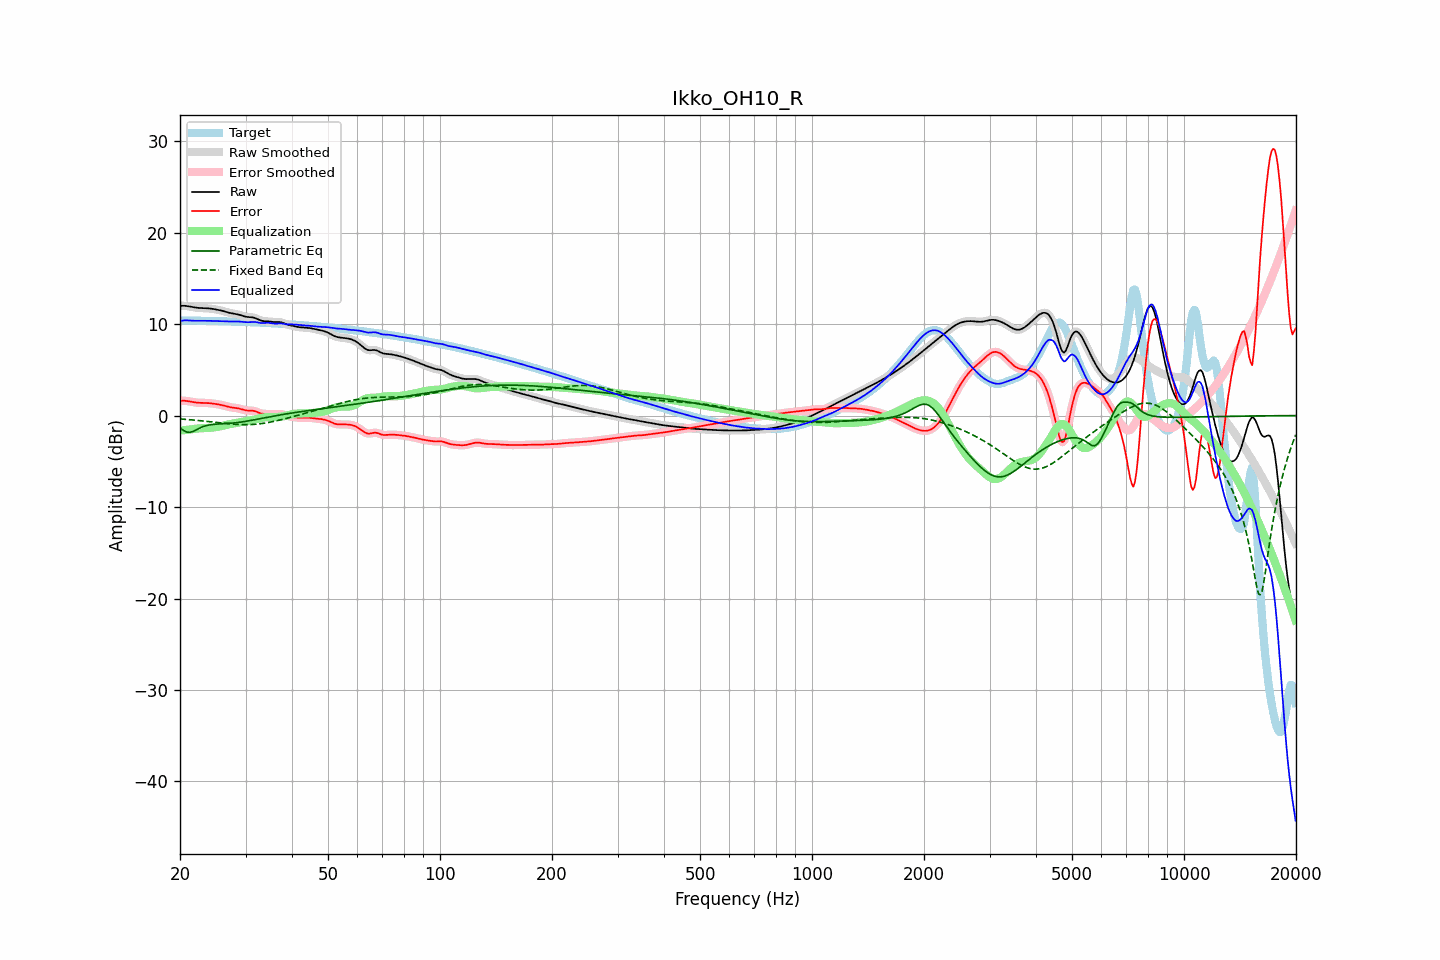

The data file committed next to this chart (first rows):
frequency, raw, error, smoothed, error_smoothed, equalization, parametric_eq, fixed_band_eq, equalized_raw, equalized_smoothed, target
20.00, 11.99, 1.61, 11.99, 1.61, -1.65, -1.35, -0.37, 10.34, 10.34, 10.38
20.20, 12.00, 1.62, 12.00, 1.62, -1.63, -1.48, -0.38, 10.37, 10.37, 10.38
20.40, 12.00, 1.62, 12.00, 1.62, -1.61, -1.60, -0.40, 10.39, 10.39, 10.38
20.61, 12.00, 1.61, 11.99, 1.61, -1.59, -1.70, -0.41, 10.41, 10.40, 10.38
20.81, 11.98, 1.60, 11.98, 1.60, -1.57, -1.79, -0.42, 10.41, 10.41, 10.38
21.02, 11.95, 1.57, 11.95, 1.57, -1.55, -1.82, -0.44, 10.40, 10.40, 10.38
21.23, 11.92, 1.54, 11.92, 1.54, -1.53, -1.84, -0.45, 10.39, 10.39, 10.38
21.44, 11.88, 1.51, 11.88, 1.51, -1.51, -1.79, -0.47, 10.37, 10.37, 10.38
21.66, 11.85, 1.48, 11.85, 1.48, -1.48, -1.74, -0.48, 10.37, 10.37, 10.37
21.87, 11.82, 1.45, 11.82, 1.45, -1.46, -1.65, -0.50, 10.36, 10.36, 10.37
22.09, 11.79, 1.42, 11.79, 1.42, -1.43, -1.56, -0.52, 10.36, 10.36, 10.37
22.31, 11.77, 1.41, 11.77, 1.41, -1.41, -1.47, -0.53, 10.36, 10.36, 10.37
22.54, 11.76, 1.40, 11.76, 1.40, -1.40, -1.38, -0.55, 10.36, 10.36, 10.36
22.76, 11.75, 1.39, 11.75, 1.39, -1.39, -1.30, -0.57, 10.36, 10.36, 10.36
22.99, 11.75, 1.39, 11.75, 1.39, -1.39, -1.22, -0.59, 10.36, 10.36, 10.36
23.22, 11.74, 1.38, 11.74, 1.38, -1.38, -1.17, -0.60, 10.36, 10.36, 10.36
23.45, 11.73, 1.38, 11.73, 1.38, -1.37, -1.11, -0.62, 10.36, 10.36, 10.36
23.69, 11.72, 1.37, 11.72, 1.37, -1.36, -1.07, -0.64, 10.36, 10.36, 10.35
23.92, 11.71, 1.36, 11.71, 1.36, -1.35, -1.03, -0.66, 10.36, 10.36, 10.35
24.16, 11.69, 1.34, 11.69, 1.34, -1.34, -1.01, -0.68, 10.35, 10.35, 10.35
24.40, 11.67, 1.32, 11.67, 1.32, -1.32, -0.98, -0.70, 10.35, 10.35, 10.35
24.65, 11.64, 1.30, 11.64, 1.30, -1.30, -0.96, -0.72, 10.34, 10.34, 10.34
24.89, 11.61, 1.27, 11.61, 1.27, -1.27, -0.95, -0.74, 10.33, 10.33, 10.34
25.14, 11.58, 1.25, 11.58, 1.25, -1.25, -0.93, -0.76, 10.33, 10.33, 10.33
25.39, 11.54, 1.22, 11.54, 1.22, -1.21, -0.92, -0.78, 10.33, 10.33, 10.33
25.65, 11.50, 1.18, 11.50, 1.18, -1.18, -0.91, -0.80, 10.33, 10.33, 10.32
25.91, 11.46, 1.14, 11.46, 1.14, -1.14, -0.90, -0.82, 10.32, 10.32, 10.32
26.16, 11.42, 1.10, 11.42, 1.10, -1.10, -0.89, -0.84, 10.32, 10.32, 10.31
26.43, 11.37, 1.06, 11.37, 1.06, -1.05, -0.88, -0.86, 10.31, 10.31, 10.31
26.69, 11.31, 1.01, 11.31, 1.01, -1.01, -0.87, -0.88, 10.30, 10.30, 10.31
26.96, 11.26, 0.96, 11.26, 0.96, -0.97, -0.86, -0.90, 10.29, 10.29, 10.30
27.23, 11.22, 0.92, 11.22, 0.93, -0.94, -0.85, -0.91, 10.28, 10.28, 10.29
27.50, 11.18, 0.89, 11.18, 0.89, -0.91, -0.83, -0.93, 10.28, 10.28, 10.29
27.77, 11.15, 0.87, 11.15, 0.87, -0.87, -0.82, -0.94, 10.28, 10.28, 10.28
28.05, 11.12, 0.85, 11.12, 0.85, -0.84, -0.80, -0.96, 10.28, 10.28, 10.27
28.33, 11.09, 0.82, 11.09, 0.82, -0.81, -0.78, -0.97, 10.28, 10.28, 10.27
28.62, 11.05, 0.79, 11.05, 0.79, -0.77, -0.76, -0.98, 10.28, 10.28, 10.26
28.90, 11.01, 0.75, 11.01, 0.75, -0.73, -0.73, -0.99, 10.27, 10.27, 10.26
29.19, 10.96, 0.70, 10.95, 0.70, -0.70, -0.71, -0.99, 10.26, 10.26, 10.25
29.48, 10.90, 0.65, 10.90, 0.65, -0.66, -0.68, -1.00, 10.24, 10.24, 10.24
29.78, 10.85, 0.61, 10.85, 0.61, -0.63, -0.66, -1.00, 10.22, 10.22, 10.24
30.08, 10.80, 0.57, 10.81, 0.57, -0.60, -0.63, -1.00, 10.20, 10.20, 10.23
30.38, 10.77, 0.55, 10.78, 0.55, -0.58, -0.60, -1.00, 10.20, 10.20, 10.22
30.68, 10.76, 0.54, 10.76, 0.55, -0.55, -0.57, -0.99, 10.21, 10.21, 10.22
30.99, 10.75, 0.54, 10.75, 0.54, -0.53, -0.53, -0.99, 10.22, 10.22, 10.21
31.30, 10.73, 0.53, 10.73, 0.53, -0.50, -0.50, -0.98, 10.23, 10.23, 10.20
31.61, 10.70, 0.50, 10.69, 0.50, -0.46, -0.47, -0.97, 10.23, 10.23, 10.19
31.93, 10.64, 0.45, 10.64, 0.45, -0.42, -0.43, -0.95, 10.22, 10.22, 10.19
32.24, 10.56, 0.39, 10.56, 0.39, -0.37, -0.40, -0.94, 10.19, 10.19, 10.18
32.57, 10.48, 0.31, 10.48, 0.32, -0.33, -0.37, -0.92, 10.16, 10.16, 10.17
32.89, 10.41, 0.25, 10.41, 0.25, -0.28, -0.33, -0.89, 10.13, 10.13, 10.16
33.22, 10.36, 0.21, 10.36, 0.21, -0.24, -0.30, -0.87, 10.11, 10.12, 10.15
33.55, 10.32, 0.18, 10.33, 0.19, -0.21, -0.26, -0.85, 10.11, 10.12, 10.14
33.89, 10.31, 0.18, 10.31, 0.18, -0.18, -0.23, -0.82, 10.13, 10.13, 10.13
34.23, 10.31, 0.18, 10.31, 0.18, -0.17, -0.19, -0.79, 10.14, 10.14, 10.12
34.57, 10.30, 0.19, 10.30, 0.18, -0.16, -0.16, -0.75, 10.14, 10.14, 10.12
34.92, 10.28, 0.17, 10.28, 0.17, -0.16, -0.13, -0.72, 10.12, 10.12, 10.11
35.27, 10.25, 0.16, 10.25, 0.16, -0.16, -0.10, -0.69, 10.09, 10.09, 10.10
35.62, 10.23, 0.15, 10.23, 0.15, -0.17, -0.06, -0.65, 10.06, 10.06, 10.08
35.97, 10.22, 0.14, 10.22, 0.15, -0.17, -0.03, -0.61, 10.04, 10.05, 10.07
... 635 more rows
